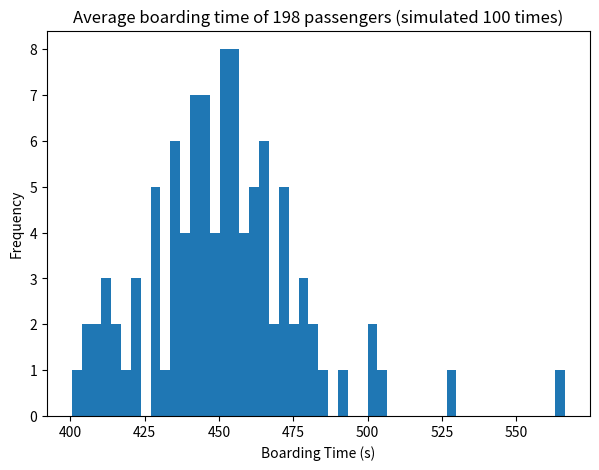

Here is the Python script that generated this plot:
from datetime import datetime
from random import randint, shuffle

import statistics

import numpy as np
import matplotlib.pyplot as plt

PLANE_FULLNESS_PERCENT = 100 # this is very interesting
ROW_COUNT = 33
SEATS_PER_ROW = 3
SIM_COUNT = 100 # reruns the plane simulation n times

passenger_count = int(ROW_COUNT * SEATS_PER_ROW * PLANE_FULLNESS_PERCENT * 0.01 * 2)

class Passenger:
    def __init__(self, target: list = None):
        self.target = target or [0, 0]
        self.is_bagging = False
        self.bagging_remaining = randint(5, 20)
        self.boarding_time = 0

        self.sitdown_time = 1 + self.target[1] % 3

    def __repr__(self) -> str:
        return f'passenger{self.target} {"bagging" if self.is_bagging else "moving"}'

targets_pool = []
middle = {}
seats = {}

def prepare(): 
    global targets_pool, middle, seats

    targets_pool = []
    middle = {}
    seats = {}
    
    # make random target pool
    for r in range(ROW_COUNT):
        for s in range(SEATS_PER_ROW*2):
            targets_pool.append([r+passenger_count, s])

    # targets_pool = list(reversed(targets_pool))

    shuffle(targets_pool)

    _outside = {
        i: Passenger(
            target=targets_pool[i]
        ) for i in range(passenger_count)
    }

    middle = _outside | {
        i+passenger_count: None for i in range(ROW_COUNT)
    }

    seats = {
        i+passenger_count: {
            j: None
            for j in range(SEATS_PER_ROW*2)
        } for i in range(ROW_COUNT)
    }

# print('\n'.join([str(p) for p in middle.values()]))

def step():
    # run simulation

    row_numbers = list(reversed(middle.keys()))

    for row_number in row_numbers:
        passenger_at_index = middle[row_number]
        
        if passenger_at_index is None:
            continue

        passenger_at_index.boarding_time += 1
        
        # check if guy has to bag here
        if passenger_at_index.target[0] == row_number:
            if not passenger_at_index.is_bagging:
                passenger_at_index.is_bagging = True
                # print(f'{passenger_at_index} has started bagging')
                continue
            
            passenger_at_index.bagging_remaining -= 1

            if passenger_at_index.bagging_remaining == 0:
                # put into seat
                # print(f'{passenger_at_index} has gotten into their seat in {passenger_at_index.time_taken} cycles')
                seats[passenger_at_index.target[0]][passenger_at_index.target[1]] = passenger_at_index
                middle[row_number] = None
                continue
            
            # print(f'passenger {row_number} will not move because they are bagging')
            continue

        # check if p can move forward
        if middle.get(row_number+1) or row_number+1 >= ROW_COUNT+passenger_count:
            # print(f'{row_number} (wants to get to {passenger_at_index.target[0]}) cannot move forward as someone is obstructing {row_number+1}')
            continue

        # print(f'{row_number} (wants to get to {passenger_at_index.target[0]}) can move forward to {row_number+1}')

        middle[row_number+1] = middle[row_number]
        middle[row_number] = None

    # sitty downy
    globally_subtract_times_of_seated_passengers()

def is_everyone_in():
    for v in middle.values():
        if v:
            return False

    # check if everyone in seats is sitting down
    for row in seats.values():
        for p in row.values():
            if p is None:
                continue
            if p.sitdown_time:
                return False
    
    return True

def globally_subtract_times_of_seated_passengers():
    for row in seats.values():
        for p in row.values():
            if p is None:
                continue

            if p.sitdown_time:
                p.sitdown_time -= 1

average_boarding_times = []

def run():
    prepare()

    # print(f'simulating {passenger_count} passengers in {ROW_COUNT} x {SEATS_PER_ROW}+{SEATS_PER_ROW} plane')

    cycle = 0
    while True:
        if is_everyone_in():
            break
        step()

    # for row_num, row in seats.items():
    #     print(' '.join([':)' if p else '--' for p in row.values()]))

    all_passengers = []
    for row in seats.values():
        row_filtered = [p for p in row.values() if p]
        for p in row_filtered:
            all_passengers.append(p)

    boarding_times = [p.boarding_time for p in all_passengers]
    average_boarding_time = statistics.mean(boarding_times)

    return average_boarding_time


total_sims = 0

for sim_id in range(SIM_COUNT):
    # print(f'simulation #{sim_id} commencing...')
    btime = run()
    average_boarding_times.append(btime)
    print(f'simulation #{sim_id} done - average boarding time: {btime}')

    total_sims += 1

# print(all_passengers)

print('\n--- numbers ---')

print()

print('boarding times mean:', statistics.mean(average_boarding_times))
print('boarding times median:', statistics.median(average_boarding_times))
print('boarding times mode:', statistics.mode(average_boarding_times))

print()

print('boarding times min:', min(average_boarding_times))
print('boarding times max:', max(average_boarding_times))
print('boarding times range:', max(average_boarding_times) - min(average_boarding_times))

print()

print('boarding times stdev:', statistics.stdev(average_boarding_times))
print('boarding times 5th percentile: ', np.percentile(average_boarding_times, 5))
print('boarding times 95th percentile: ', np.percentile(average_boarding_times, 95))

plt.rcParams.update({'figure.figsize':(7,5), 'figure.dpi':100})

# Plot Histogram on x
plt.hist(average_boarding_times, bins=50)
plt.gca().set(title=f'Average boarding time of {passenger_count} passengers (simulated {total_sims} times)', ylabel='Frequency')
plt.xlabel('Boarding Time (s)')

print('writing file...')

with open(f'data_{SIM_COUNT}_{datetime.now()}.csv', 'w+') as f:
    f.write('average_boarding_time\n')
    f.write('\n'.join(
        [str(t) for t in average_boarding_times]
    ))

plt.show()
